Labelled photos from "Data", an image-classification folder in ahmadSoliman94/Artificial-Intelligence. The possible labels are: bottle, iPad, wallet.

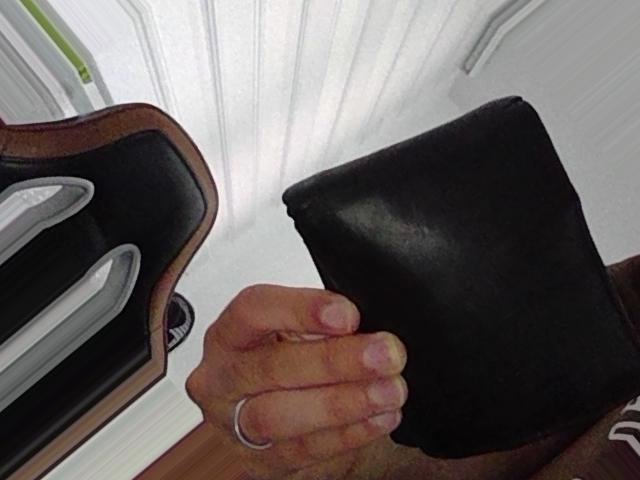
Label: wallet

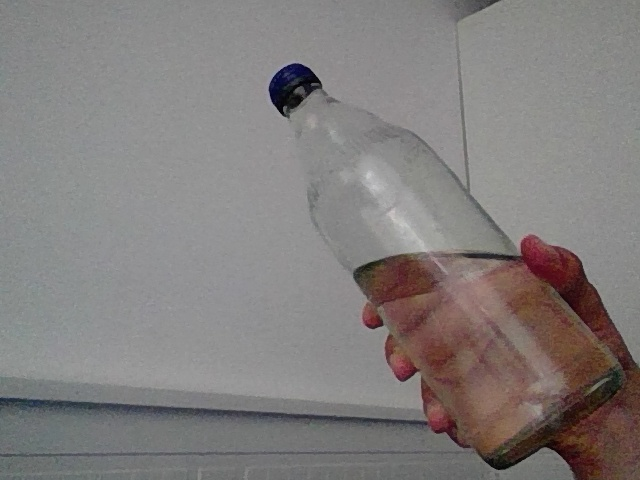
Label: bottle

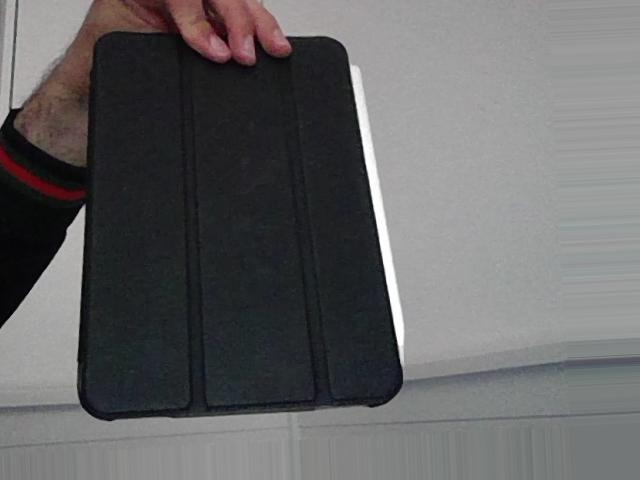
Label: iPad

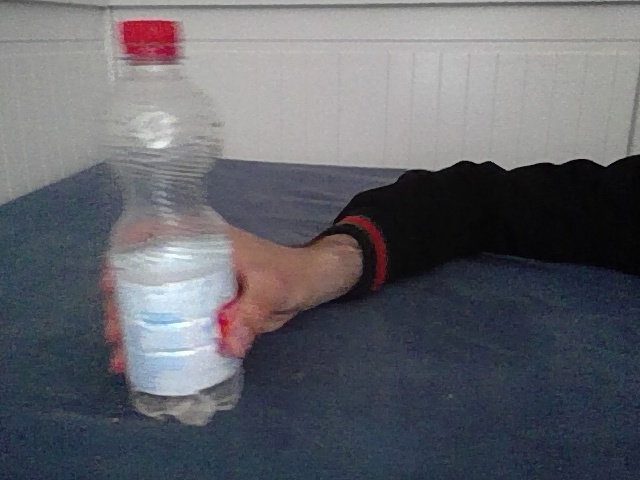
Label: bottle

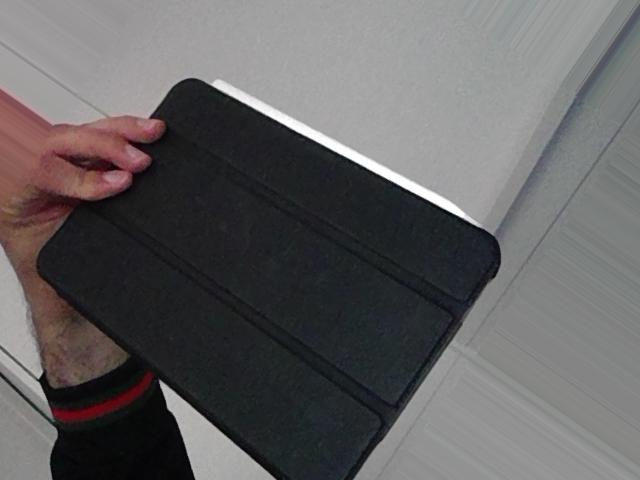
Label: iPad

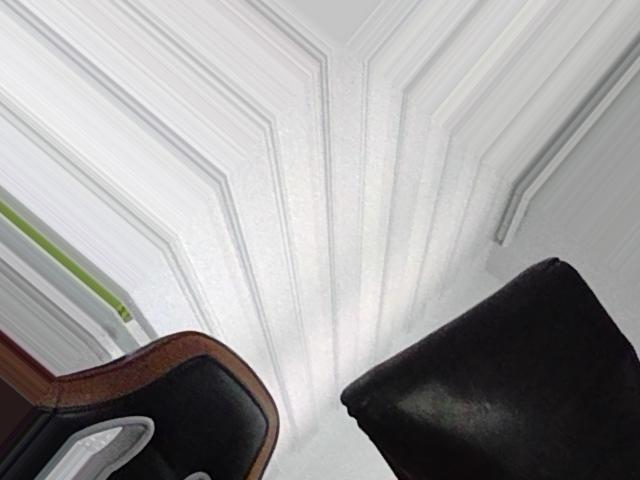
Label: wallet
